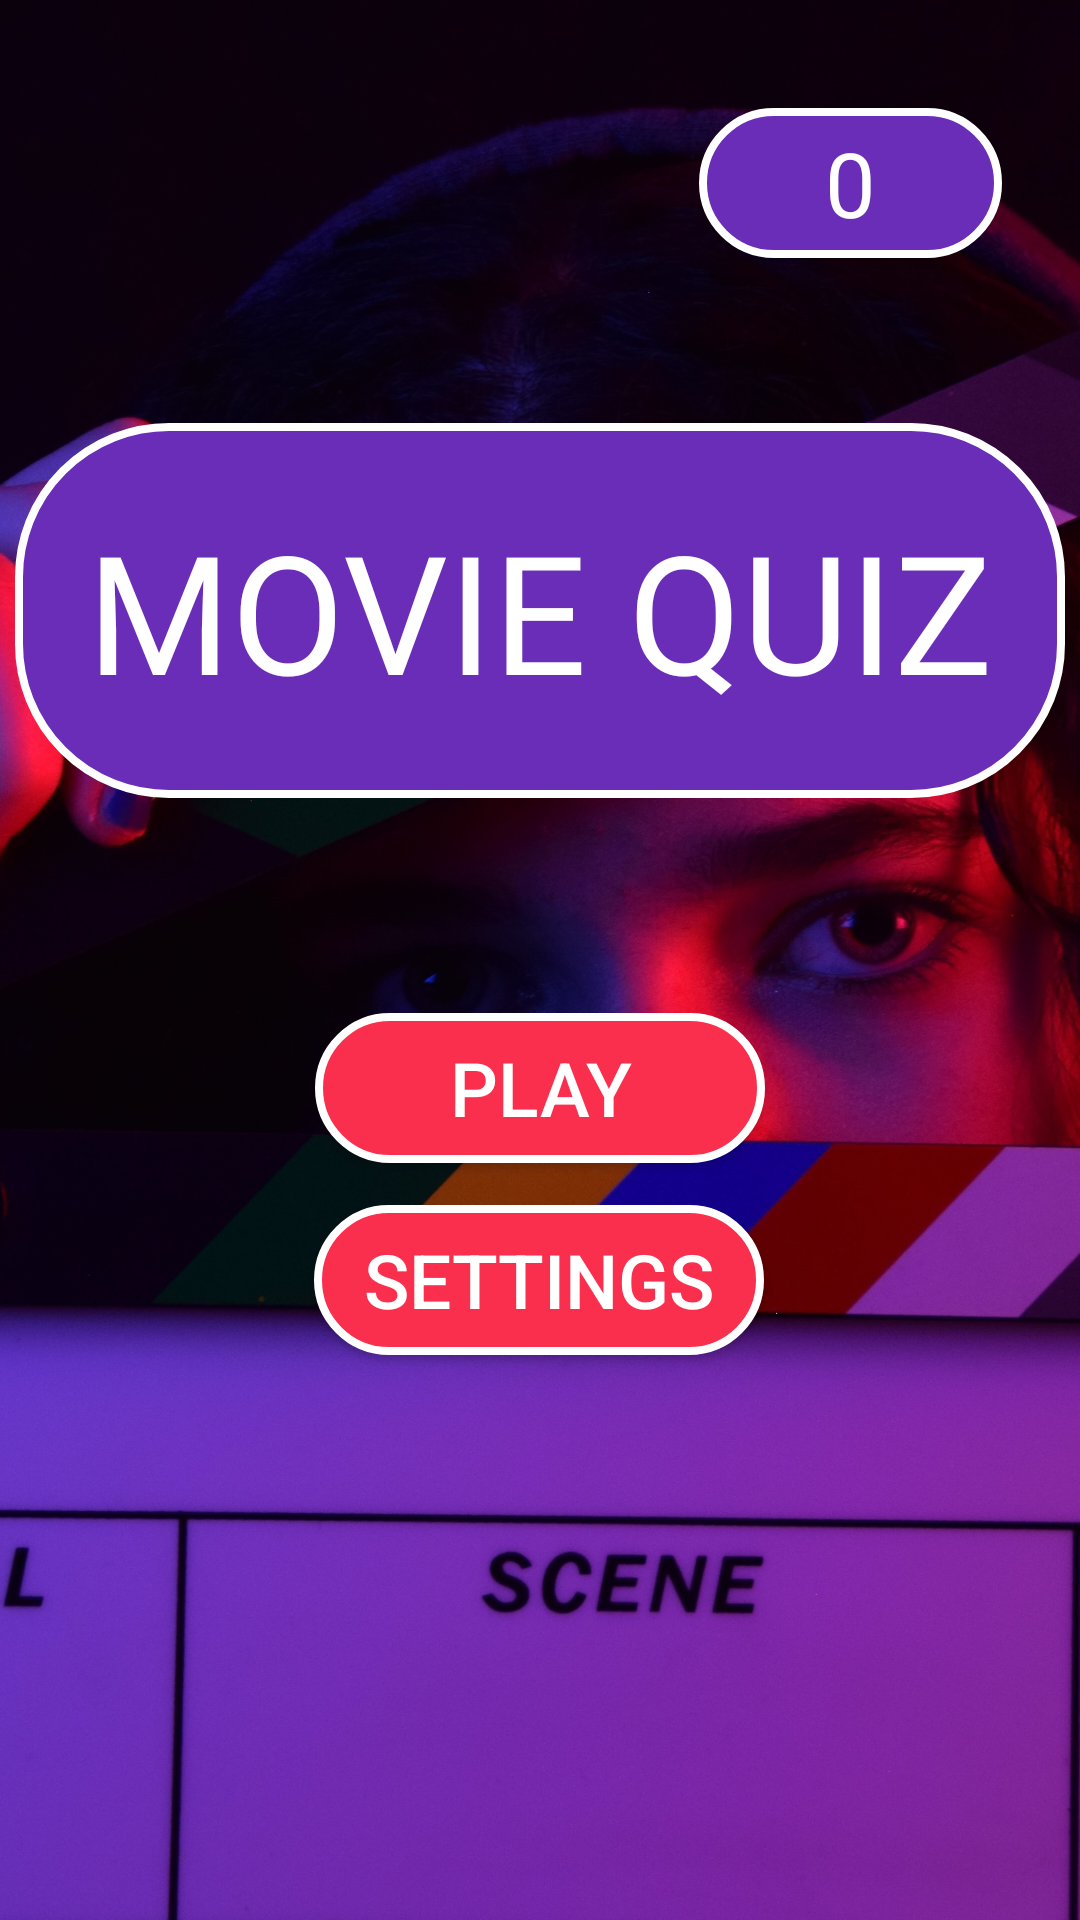

Write the Android layout XML for this screen, with the resource values it uses.
<!-- AndroidManifest.xml: application theme Theme.SEMESTRALNA_PRACA_VAMZ_MOVIE_QUIZ -->
<!-- res/layout/fragment_menu.xml -->
<?xml version="1.0" encoding="utf-8"?>
<layout
    xmlns:android="http://schemas.android.com/apk/res/android"
    xmlns:app="http://schemas.android.com/apk/res-auto"
    xmlns:tools="http://schemas.android.com/tools">

        <androidx.constraintlayout.widget.ConstraintLayout
            android:layout_width="match_parent"
            android:layout_height="match_parent"
            android:background="@drawable/background_movie"
            android:scaleType="centerCrop"
            app:layout_constraintBottom_toBottomOf="parent"
            app:layout_constraintEnd_toEndOf="parent"
            app:layout_constraintStart_toStartOf="parent"
            app:layout_constraintTop_toTopOf="parent"
            tools:context=".fragments.MenuFragment">

                <TextView
                    android:id="@+id/score"
                    android:layout_width="101dp"
                    android:layout_height="50dp"
                    android:layout_marginTop="36dp"
                    android:background="@drawable/text_view_designed"
                    android:fontFamily="@font/turretroadbold"
                    android:gravity="center"
                    android:text="0"
                    android:textColor="@color/white"
                    android:textSize="30dp"
                    android:typeface="monospace"
                    app:autoSizeMaxTextSize="30sp"
                    app:autoSizeMinTextSize="10sp"
                    app:autoSizeTextType="uniform"
                    app:layout_constraintBottom_toTopOf="@+id/MovieQuiz"
                    app:layout_constraintEnd_toEndOf="parent"
                    app:layout_constraintHorizontal_bias="0.90"
                    app:layout_constraintStart_toStartOf="parent"
                    app:layout_constraintTop_toTopOf="parent"
                    app:layout_constraintVertical_bias="0.0" />

                <Button
                    android:id="@+id/playButton"
                    android:layout_width="150dp"
                    android:layout_height="50dp"
                    android:layout_marginTop="85dp"
                    android:background="@drawable/button_designed"
                    android:text="PLAY"
                    android:textColor="@color/white"
                    android:textSize="25dp"
                    app:layout_constraintBottom_toBottomOf="parent"
                    app:layout_constraintEnd_toEndOf="parent"
                    app:layout_constraintStart_toStartOf="parent"
                    app:layout_constraintTop_toTopOf="parent" />

                <Button
                    android:id="@+id/settingButton"
                    android:layout_width="150dp"
                    android:layout_height="50dp"
                    android:layout_marginTop="85dp"
                    android:background="@drawable/button_designed"
                    android:text="SETTINGS"
                    android:textColor="@color/white"
                    android:textSize="25dp"
                    app:layout_constraintBottom_toBottomOf="parent"
                    app:layout_constraintEnd_toEndOf="parent"
                    app:layout_constraintHorizontal_bias="0.498"
                    app:layout_constraintStart_toStartOf="parent"
                    app:layout_constraintTop_toTopOf="parent"
                    app:layout_constraintVertical_bias="0.627" />

                <TextView
                    android:id="@+id/MovieQuiz"
                    android:layout_width="350dp"
                    android:layout_height="125dp"
                    android:layout_marginTop="85dp"
                    android:background="@drawable/text_view_designed"
                    android:fontFamily="@font/turretroadbold"
                    android:gravity="center"
                    android:text="MOVIE QUIZ"
                    android:textColor="@color/white"
                    android:textSize="55dp"
                    android:typeface="monospace"
                    app:autoSizeMaxTextSize="55sp"
                    app:autoSizeMinTextSize="10sp"
                    app:autoSizeTextType="uniform"
                    app:layout_constraintBottom_toBottomOf="parent"
                    app:layout_constraintEnd_toEndOf="parent"
                    app:layout_constraintStart_toStartOf="parent"
                    app:layout_constraintTop_toTopOf="parent"
                    app:layout_constraintVertical_bias="0.13" />

        </androidx.constraintlayout.widget.ConstraintLayout>
</layout>
<!-- resources referenced by this layout -->
<resources>
  <!-- drawable background_movie: jpg bitmap (drawable, 691698 bytes) -->
  <!-- drawable button_designed (drawable) -->
  <?xml version="1.0" encoding="utf-8"?>
  <shape xmlns:android="http://schemas.android.com/apk/res/android" android:shape="rectangle" >
       <corners
           android:radius="50dp"/>
       <solid
           android:color="#FA2E4D"
           />
       <stroke android:width="8px" android:color="@color/white" />
  </shape>
  <!-- drawable text_view_designed (drawable) -->
  <?xml version="1.0" encoding="utf-8"?>
  <shape xmlns:android="http://schemas.android.com/apk/res/android" android:shape="rectangle" >
      <corners
          android:radius="50dp"/>
      <solid
          android:color="#6A2DB8"
          />
      <stroke android:width="8px" android:color="@color/white" />
  </shape>
  <style name="Theme.SEMESTRALNA_PRACA_VAMZ_MOVIE_QUIZ" parent="Theme.AppCompat.Light.NoActionBar">
          
          <item name="colorPrimary">@color/purple_500</item>
          <item name="colorPrimaryVariant">@color/purple_700</item>
          <item name="colorOnPrimary">@color/white</item>
          
          <item name="colorSecondary">@color/teal_200</item>
          <item name="colorSecondaryVariant">@color/teal_700</item>
          <item name="colorOnSecondary">@color/black</item>
          
          <item name="android:statusBarColor">?attr/colorOnSecondary</item>
          
      </style>
  <!-- not gathered from this repository: default colours our renderer supplied (Android Studio template values) -->
  <color name="purple_500">#FF6200EE</color>
  <color name="purple_700">#FF3700B3</color>
  <color name="teal_200">#FF03DAC5</color>
  <color name="teal_700">#FF018786</color>
  <color name="black">#FF000000</color>
  <color name="white">#FFFFFFFF</color>
</resources>
